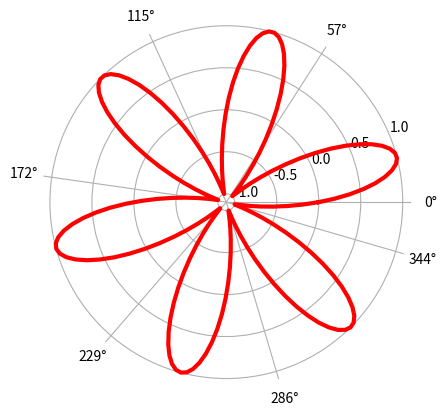

Source code (Python):
import numpy as np
import matplotlib.pyplot as plt

# 创建极坐标系
ax = plt.subplot(111, polar=True)
theta = np.linspace(0, 2*np.pi, 200)
r = np.sin(6*theta)
ax.plot(theta, r, color='r', lw=3)
# 设置径向网格线，两行代码等价
# ax.set_rgrids(np.arange(-1,1.1,0.5))
ax.set_yticks(np.arange(-1,1.1,0.5))
# 设置角度方向的网格线
ax.set_xticks(np.arange(0, 2*np.pi, 1))
# 不显示最外层网格线
ax.spines['polar'].set_visible(False)
# 关闭所有网格线
# plt.axis('off')
plt.show()
